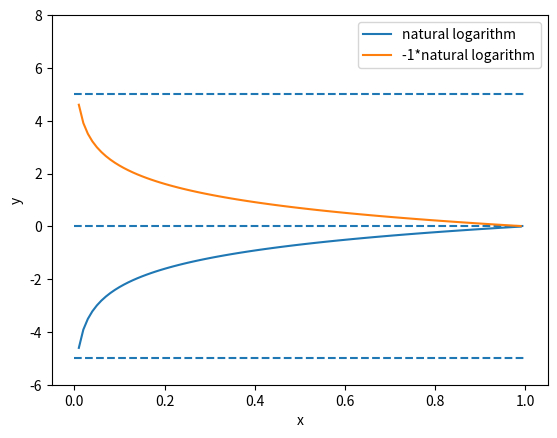

Source code (Python):
import numpy as np
import matplotlib.pylab as plt

x = np.array(np.arange(0.01, 1.0, 0.01))
y = np.log(x)
xmin, xmax = 0.0, 1.0
plt.hlines([-5.0, 0.0, 5.0], xmin, xmax, linestyles="dashed")  # y=-5, 0に破線を描画
plt.plot(x, y, label='natural logarithm')
plt.plot(x, -y, label='-1*natural logarithm')
plt.ylim(-6.0, 8.0)
plt.xlabel("x")
plt.ylabel("y")
plt.legend()
plt.show()

def cross_entropy_error(y, t):
    delta = 1e-7 # np.log(0)を防止するため微小な値を設定
    return -np.sum(t * np.log(y + delta))

# 教師データ(正解は２番目)
t = [
    0,
    1,
    0,
    0,
    0
    ]

# ソフトマック関数(確率)の出力結果（正解ではない３番目が一番高い）
y = [
    0.1,
    0.05,
    0.6,
    0.0,
    0.05
    ]
# 交差エントロピー誤差は大きくなる
cross_entropy_error(np.array(y),np.array(t))

# ソフトマック関数(確率)の出力結果（正解の２番目が一番高い）
y = [
    0.1,
    0.9,
    0.05,
    0.0,
    0.05
    ]
# 交差エントロピー誤差は小さくなる
cross_entropy_error(np.array(y),np.array(t))

